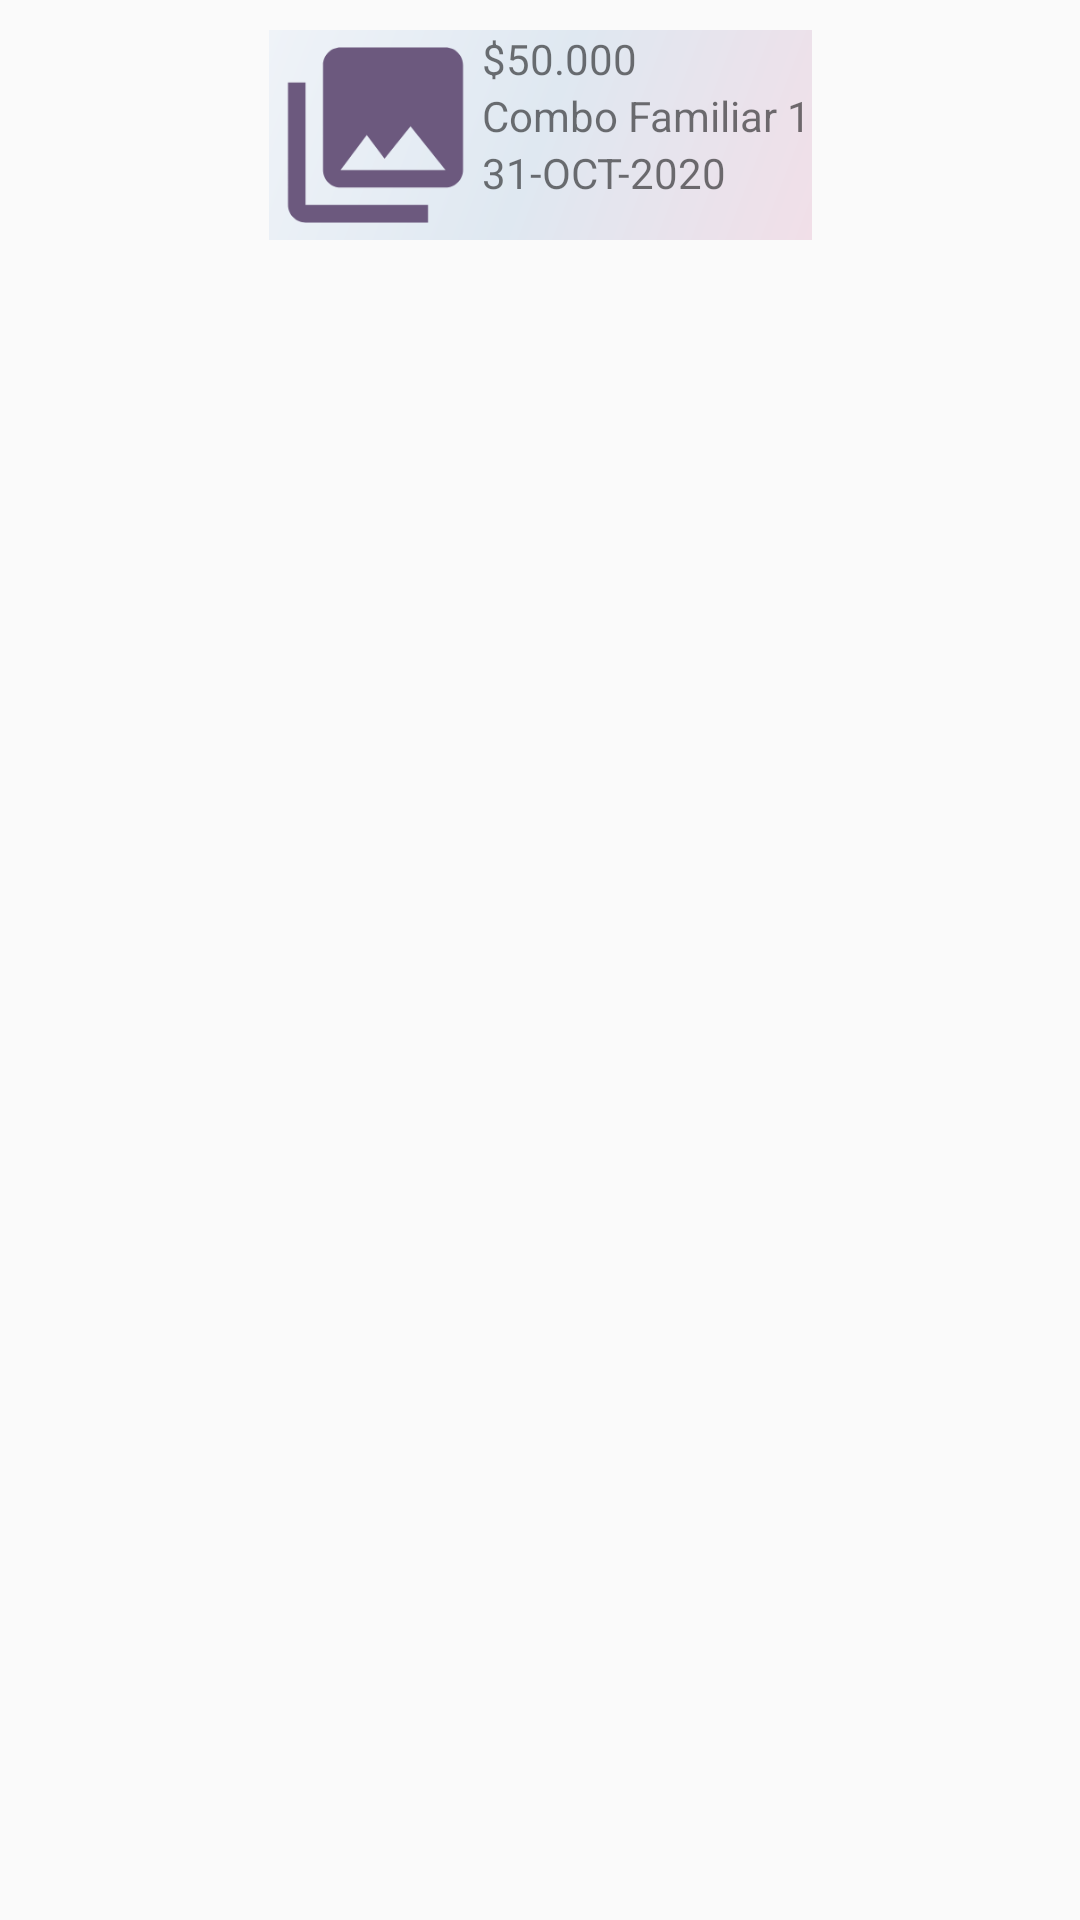

Layout XML and referenced resources for this Android screen:
<!-- AndroidManifest.xml: application theme AppTheme -->
<!-- res/layout/search_result.xml -->
<?xml version="1.0" encoding="utf-8"?>
<androidx.constraintlayout.widget.ConstraintLayout
    xmlns:android="http://schemas.android.com/apk/res/android"
    xmlns:app="http://schemas.android.com/apk/res-auto"
    xmlns:tools="http://schemas.android.com/tools"
    android:layout_width="match_parent"
    android:layout_height="match_parent">

    <LinearLayout
        android:layout_width="wrap_content"
        android:layout_height="wrap_content"
        android:layout_marginStart="10dp"
        android:layout_marginTop="10dp"
        android:layout_marginEnd="10dp"
        android:background="@drawable/background_bottom_nav"
        android:orientation="horizontal"
        app:layout_constraintEnd_toEndOf="parent"
        app:layout_constraintStart_toStartOf="parent"
        app:layout_constraintTop_toTopOf="parent">

        <ImageView
            android:id="@+id/imageView4"
            android:layout_width="71dp"
            android:layout_height="70dp"
            android:layout_weight="1"
            android:contentDescription="@string/order_detail_img_desc"
            app:srcCompat="@drawable/ic_menu_gallery" />

        <LinearLayout
            android:layout_width="wrap_content"
            android:layout_height="wrap_content"
            android:layout_weight="1"
            android:orientation="vertical">

            <TextView
                android:id="@+id/order_detail_product_cost"
                android:layout_width="match_parent"
                android:layout_height="wrap_content"
                android:text="@string/order_detail_product_cost" />

            <TextView
                android:id="@+id/order_detail_product_detail"
                android:layout_width="match_parent"
                android:layout_height="wrap_content"
                android:text="@string/order_detail_product_detail" />

            <TextView
                android:id="@+id/order_detail_purchase_date"
                android:layout_width="match_parent"
                android:layout_height="wrap_content"
                android:text="@string/order_detail_purchase_date" />
        </LinearLayout>

    </LinearLayout>
</androidx.constraintlayout.widget.ConstraintLayout>
<!-- resources referenced by this layout -->
<resources>
  <!-- drawable background_bottom_nav (drawable) -->
  <shape xmlns:android="http://schemas.android.com/apk/res/android"
      android:shape="rectangle">
      <gradient
          android:angle="135"
          android:centerColor="#dfe8f1"
          android:endColor="#eff3f8"
          android:startColor="#f1dfe8"
          android:type="linear" />
  </shape>
  <!-- drawable ic_menu_gallery (drawable) -->
  <vector xmlns:android="http://schemas.android.com/apk/res/android"
      android:width="24dp"
      android:height="24dp"
      android:viewportWidth="24.0"
      android:viewportHeight="24.0">
      <path
          android:fillColor="#6c597e"
          android:pathData="M22,16V4c0,-1.1 -0.9,-2 -2,-2H8c-1.1,0 -2,0.9 -2,2v12c0,1.1 0.9,2 2,2h12c1.1,0 2,-0.9 2,-2zm-11,-4l2.03,2.71L16,11l4,5H8l3,-4zM2,6v14c0,1.1 0.9,2 2,2h14v-2H4V6H2z" />
  </vector>
  <string name="order_detail_img_desc">Product overview</string>
  <string name="order_detail_product_cost">$50.000</string>
  <string name="order_detail_product_detail">Combo Familiar 1</string>
  <string name="order_detail_purchase_date">31-OCT-2020</string>
  <style name="AppTheme" parent="Theme.AppCompat.Light.DarkActionBar">
          
          <item name="colorPrimary">@color/colorPrimary</item>
          <item name="colorPrimaryDark">@color/colorPrimaryDark</item>
          <item name="colorAccent">@color/colorAccent</item>
      </style>
  <!-- not gathered from this repository: default colours our renderer supplied (Android Studio template values) -->
  <color name="colorPrimary">#FF6200EE</color>
  <color name="colorPrimaryDark">#FF3700B3</color>
  <color name="colorAccent">#FF03DAC5</color>
</resources>
